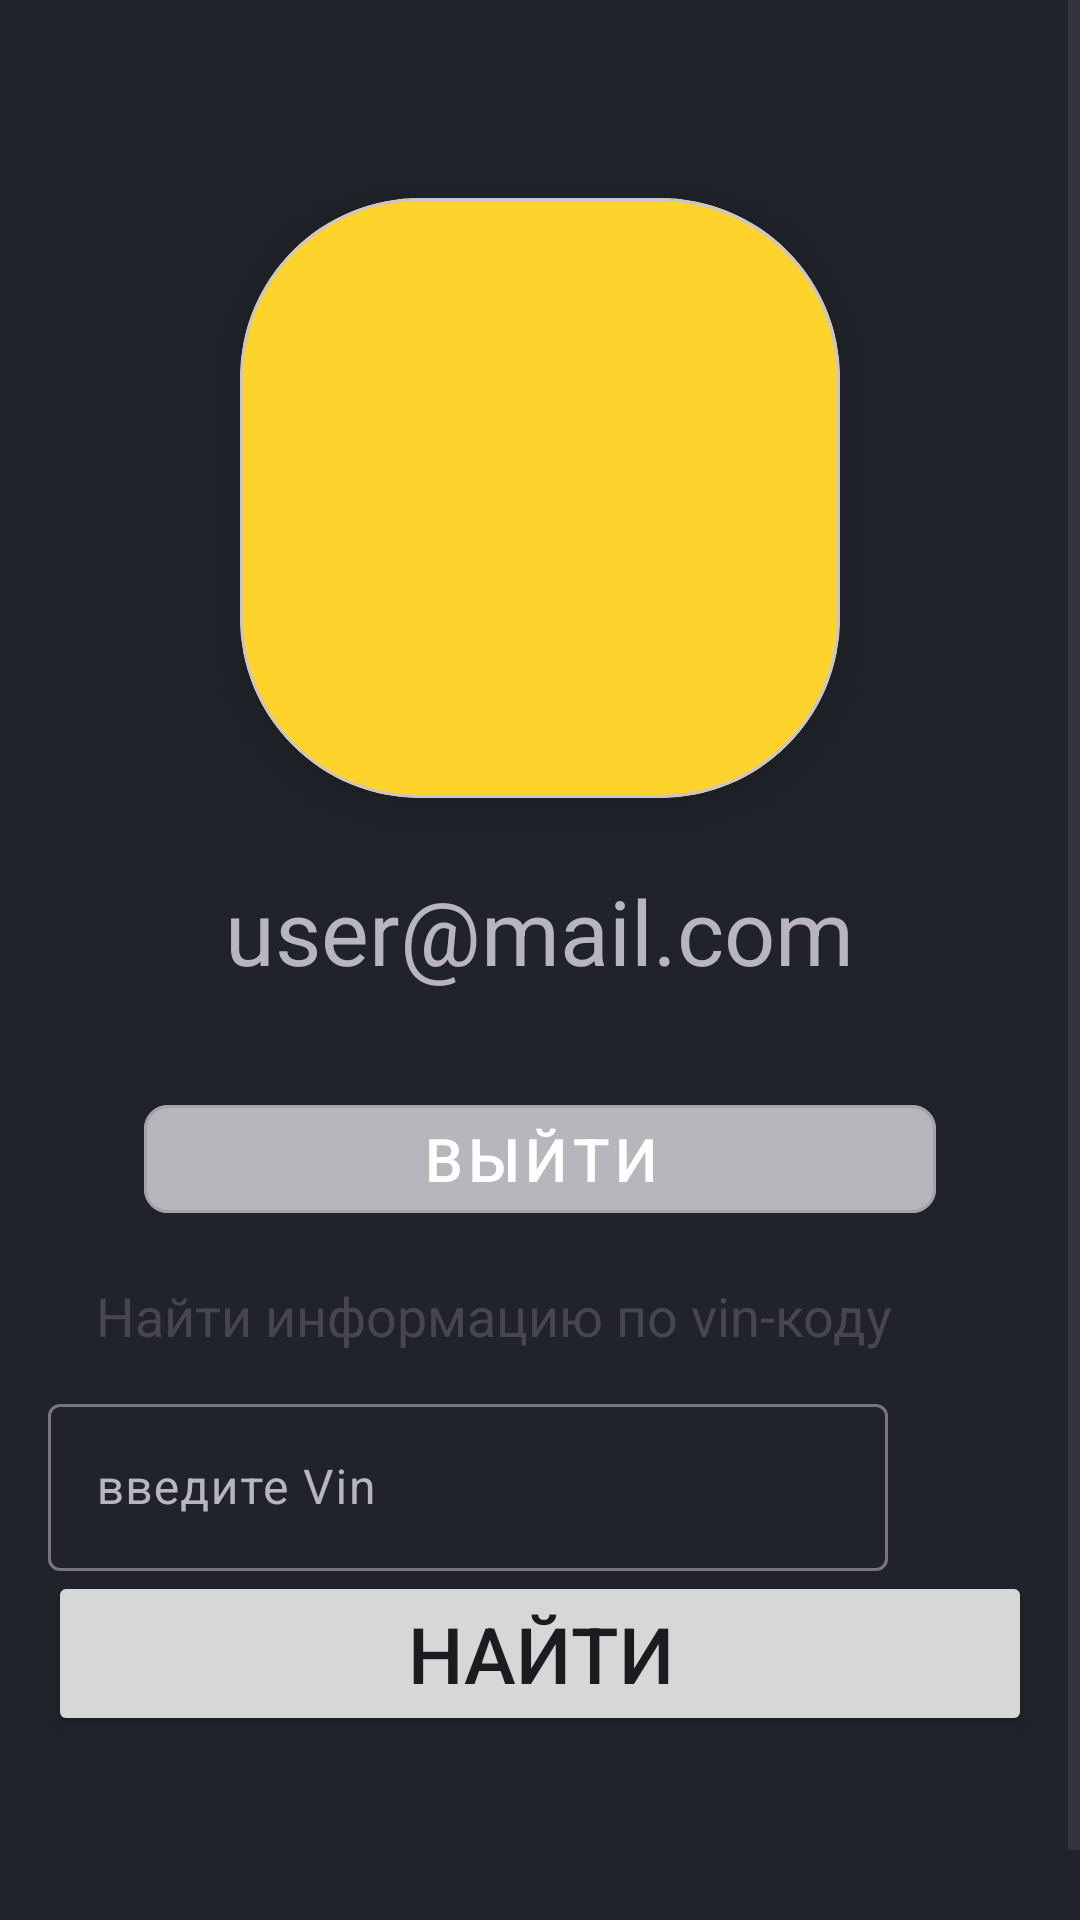

Here is an Android app screen rendered from its layout file. Give the layout XML and the strings, colors and styles it references.
<!-- AndroidManifest.xml: application theme Theme.CarDealership_cursovaya -->
<!-- res/layout/fragment_profile.xml -->
<?xml version="1.0" encoding="utf-8"?>
<ScrollView
    xmlns:android="http://schemas.android.com/apk/res/android"
    android:layout_width="match_parent"
    android:layout_height="match_parent">

    <LinearLayout
        xmlns:android="http://schemas.android.com/apk/res/android"
        xmlns:app="http://schemas.android.com/apk/res-auto"
        android:layout_width="match_parent"
        android:layout_height="match_parent"
        android:orientation="vertical"
        android:background="@color/BackgroundColor"
        android:padding="16dp">

        <com.google.android.material.card.MaterialCardView
            android:layout_width="200dp"
            android:layout_height="200dp"
            android:layout_gravity="center"
            android:layout_marginTop="50dp"
            app:cardCornerRadius="60dp"
            app:cardElevation="8dp">

            <ImageView
                android:layout_width="match_parent"
                android:layout_height="match_parent"
                android:src="@drawable/ic_profile"
                android:scaleType="centerCrop"
                android:background="@color/colorSwitch"
                android:contentDescription="Аватар"/>
        </com.google.android.material.card.MaterialCardView>

        <TextView
            android:layout_width="wrap_content"
            android:layout_height="wrap_content"
            android:id="@+id/login_user"
            android:text="user@mail.com"
            android:textColor="@color/colorTextGray"
            android:textSize="30sp"
            android:layout_gravity="center_horizontal"
            android:layout_marginTop="24dp"/>

        <View
            android:layout_width="wrap_content"
            android:layout_height="wrap_content"
            android:layout_weight="1"/>

        <com.google.android.material.button.MaterialButton
            android:id="@+id/btn_logout"
            style="@style/Widget.MaterialComponents.Button.OutlinedButton"
            android:layout_width="match_parent"
            android:layout_height="wrap_content"
            android:textColor="@color/colorTextWhite"
            android:backgroundTint="@color/colorTextGray"
            android:text="Выйти"
            android:textSize="20sp"
            android:layout_marginTop="32dp"
            android:layout_marginHorizontal="32dp"
            app:strokeWidth="1dp"
            app:cornerRadius="8dp"/>

        <TextView
            android:id="@+id/find_vin"
            android:layout_width="match_parent"
            android:layout_height="wrap_content"
            android:text="Найти информацию по vin-коду"
            android:backgroundTint="@color/colorTextGray"
            android:textSize="18sp"
            android:paddingStart="16dp"
            android:paddingTop="16dp" />


        <com.google.android.material.textfield.TextInputLayout
            android:layout_width="280dp"
            android:layout_height="wrap_content"
            android:layout_marginTop="12dp"
            android:textColorHint="@color/colorTextGray"
            android:hint="введите Vin">

            <com.google.android.material.textfield.TextInputEditText
                android:id="@+id/vin_to_find"
                android:layout_width="match_parent"
                android:layout_height="wrap_content"
                android:inputType="text"/>
        </com.google.android.material.textfield.TextInputLayout>


        <Button
            android:id="@+id/bt_find_vin"
            android:layout_width="match_parent"
            android:layout_height="wrap_content"
            android:textSize="26sp"
            android:text="Найти"/>

        <TextView
            android:id="@+id/vin_result"
            android:layout_width="match_parent"
            android:layout_height="wrap_content"
            android:layout_marginTop="16dp"
            android:padding="16dp"
            android:textColor="@color/colorTextWhite"
            android:textSize="16sp"/>

    </LinearLayout>
</ScrollView>
<!-- resources referenced by this layout -->
<resources>
  <color name="BackgroundColor">#20242a</color>
  <color name="colorSwitch">#fed32c</color>
  <color name="colorTextGray">#b8b5bd</color>
  <color name="colorTextWhite">#FFFFFF</color>
  <style name="Theme.CarDealership_cursovaya" parent="Base.Theme.CarDealership_cursovaya" />
  <style name="Base.Theme.CarDealership_cursovaya" parent="Theme.Material3.DayNight.NoActionBar">
          
          
      </style>
</resources>
